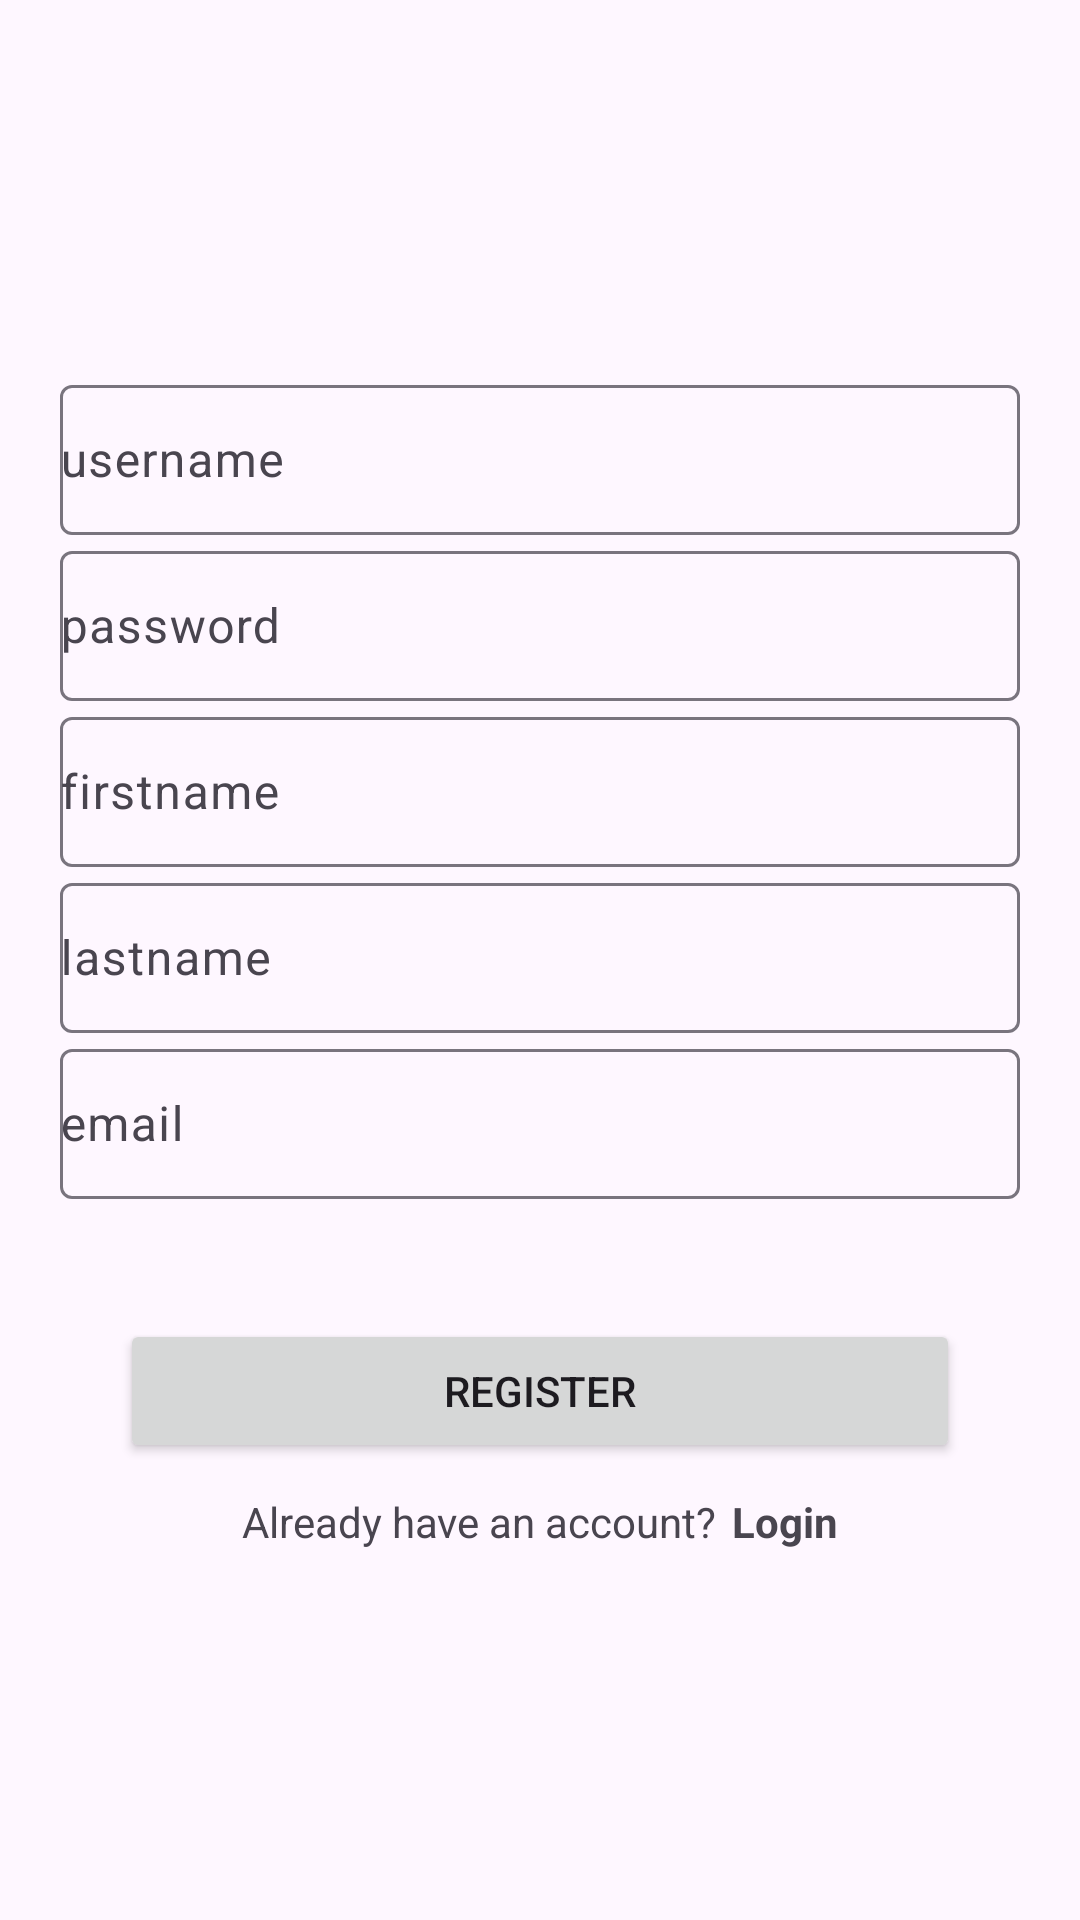

Reconstruct the res/layout file that produces this screen, plus the resources it refers to.
<!-- AndroidManifest.xml: application theme Theme.Material3.Light.NoActionBar -->
<!-- res/layout/activity_register.xml -->
<?xml version="1.0" encoding="utf-8"?>
<LinearLayout xmlns:android="http://schemas.android.com/apk/res/android"
    xmlns:app="http://schemas.android.com/apk/res-auto"
    xmlns:tools="http://schemas.android.com/tools"
    android:layout_width="match_parent"
    android:layout_height="match_parent"
    android:gravity="center"
    android:orientation="vertical"
    android:padding="20dp"
    tools:context=".Register">

    <com.google.android.material.textfield.TextInputLayout
        android:layout_width="match_parent"
        android:layout_height="wrap_content" >

        <com.google.android.material.textfield.TextInputEditText
            android:id="@+id/usernameRegInput"
            android:layout_width="match_parent"
            android:layout_height="50dp"
            android:layout_marginTop="20dp"
            android:hint="username"
            android:inputType="text"
            android:padding="0dp" />

    </com.google.android.material.textfield.TextInputLayout>


    <com.google.android.material.textfield.TextInputLayout
        android:layout_width="match_parent"
        android:layout_height="wrap_content" >

        <com.google.android.material.textfield.TextInputEditText
            android:id="@+id/passwordRegInput"
            android:layout_width="match_parent"
            android:layout_height="50dp"
            android:layout_marginTop="20dp"
            android:hint="password"
            android:inputType="textPassword"
            android:padding="0dp" />

    </com.google.android.material.textfield.TextInputLayout>

    <com.google.android.material.textfield.TextInputLayout
        android:layout_width="match_parent"
        android:layout_height="wrap_content" >

        <com.google.android.material.textfield.TextInputEditText
            android:id="@+id/firstNameInput"
            android:layout_width="match_parent"
            android:layout_height="50dp"
            android:layout_marginTop="20dp"
            android:hint="firstname"
            android:inputType="text"
            android:padding="0dp" />

    </com.google.android.material.textfield.TextInputLayout>

    <com.google.android.material.textfield.TextInputLayout
        android:layout_width="match_parent"
        android:layout_height="wrap_content" >

        <com.google.android.material.textfield.TextInputEditText
            android:id="@+id/lastNameInput"
            android:layout_width="match_parent"
            android:layout_height="50dp"
            android:layout_marginTop="20dp"
            android:hint="lastname"
            android:inputType="text"
            android:padding="0dp" />

    </com.google.android.material.textfield.TextInputLayout>

    <com.google.android.material.textfield.TextInputLayout
        android:layout_width="match_parent"
        android:layout_height="wrap_content" >

        <com.google.android.material.textfield.TextInputEditText
            android:id="@+id/emailInput"
            android:layout_width="match_parent"
            android:layout_height="50dp"
            android:layout_marginTop="20dp"
            android:hint="email"
            android:inputType="textEmailAddress"
            android:padding="0dp" />

    </com.google.android.material.textfield.TextInputLayout>



    <androidx.appcompat.widget.AppCompatButton
        android:id="@+id/registerButton"
        android:layout_width="match_parent"
        android:layout_height="wrap_content"
        android:layout_marginStart="20dp"
        android:layout_marginEnd="20dp"
        android:text="Register"
        android:layout_marginTop="40dp"
        />
    <LinearLayout
        android:layout_width="wrap_content"
        android:layout_height="wrap_content"
        android:orientation="horizontal"
        android:layout_gravity="center"
        android:layout_marginTop="10dp"
        >
        <TextView
            android:layout_width="wrap_content"
            android:layout_height="wrap_content"
            android:text="Already have an account?"
            />

        <TextView
            android:layout_width="wrap_content"
            android:layout_height="wrap_content"
            android:id="@+id/loginButton"
            android:textStyle="bold"
            android:text="Login"
            android:layout_marginStart="5dp"
            />

    </LinearLayout>

</LinearLayout>
<!-- resources referenced by this layout -->
<resources>

</resources>
